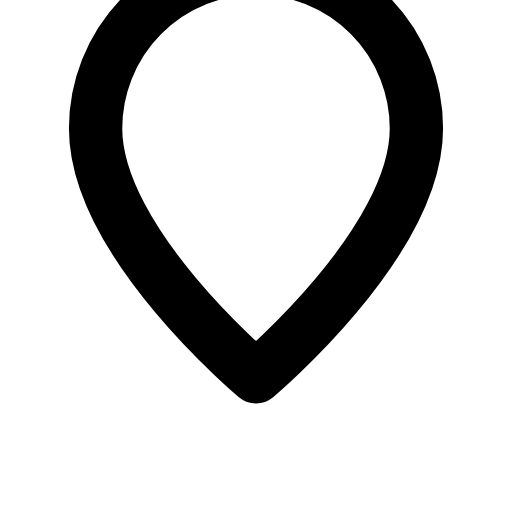
t = 0.00 s
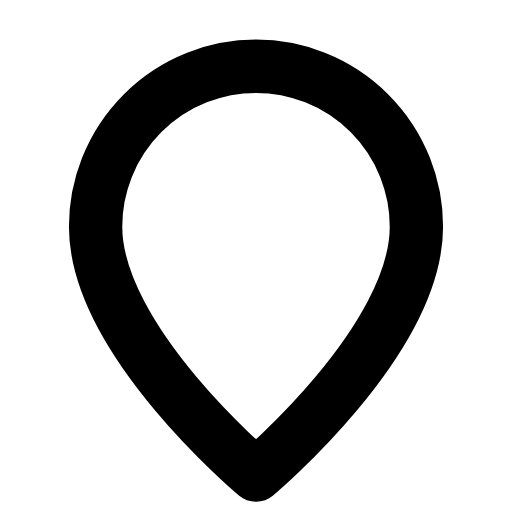
t = 0.26 s
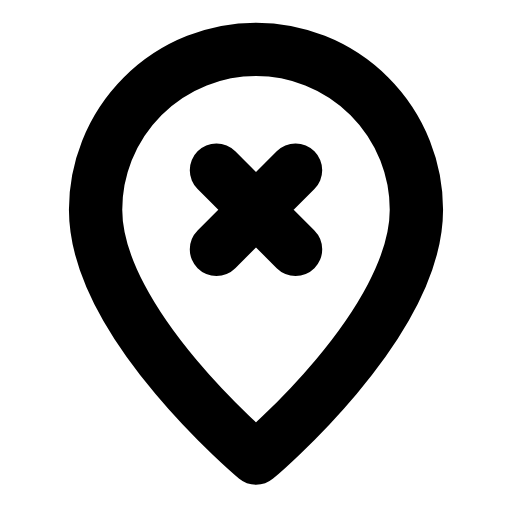
t = 0.64 s
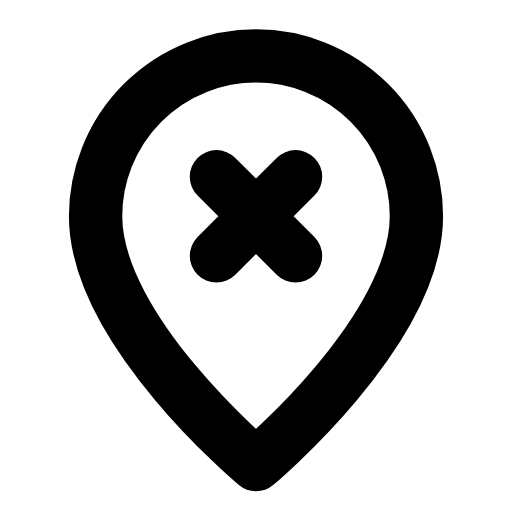
t = 0.93 s
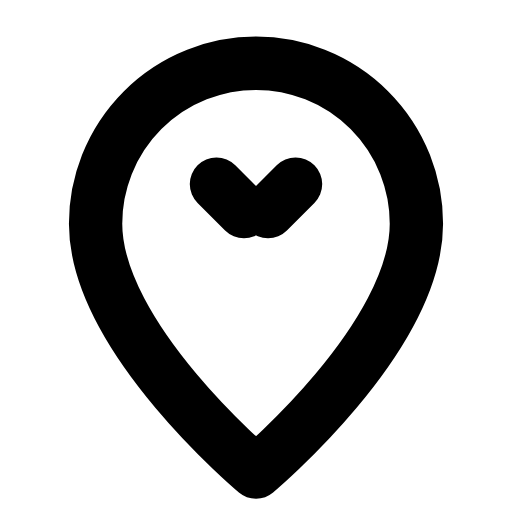
t = 1.27 s
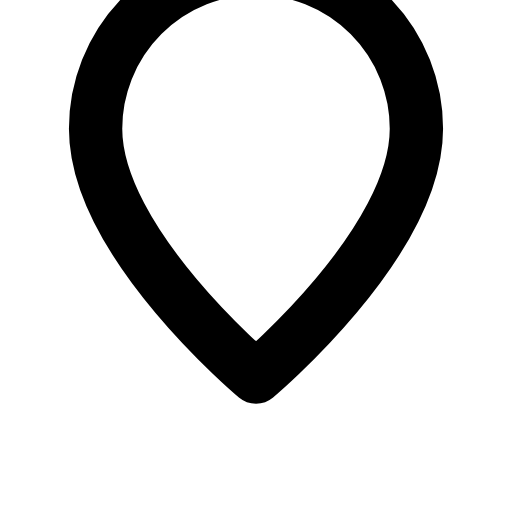
t = 1.62 s

The animated SVG that drew these frames (rendered in a browser with its animation timeline set to each time). Animation: 2 SMIL elements (animate=1,animateTransform=1); one cycle of 1.90 s, repeats indefinitely.

<svg xmlns="http://www.w3.org/2000/svg" width="24" height="24" viewBox="0 0 24 24" fill="none"><g transform="translate(-0.36 -0.366) scale(1.03)"><g><animateTransform attributeName="transform" type="translate" values="0 -4;0 0.6;0 -0.3;0 0;0 0;0 -0.3;0 0.6;0 -4;0 -4" keyTimes="0;0.27;0.36;0.45;0.6;0.66;0.72;0.9;1" dur="1.9s" repeatCount="indefinite" calcMode="spline" keySplines="0.16 1 0.3 1;0.16 1 0.3 1;0.16 1 0.3 1;0.16 1 0.3 1;0.16 1 0.3 1;0.16 1 0.3 1;0.16 1 0.3 1;0.16 1 0.3 1"/><path stroke="currentColor" stroke-width="2.427" stroke-linecap="round" stroke-linejoin="round" fill="none" d="M12 21.5S19.3 15.4 19.3 10.2A7.3 7.3 0 1 0 4.7 10.2C4.7 15.4 12 21.5 12 21.5Z"></path><path stroke="currentColor" stroke-width="2.427" stroke-linecap="round" stroke-linejoin="round" fill="none" d="M10.2 8.4L13.8 12M13.8 8.4L10.2 12" pathLength="1" stroke-dasharray="1"><animate attributeName="stroke-dashoffset" values="1;1;0;0;0;0;1;1;1" keyTimes="0;0.27;0.369;0.45;0.6;0.654;0.72;0.9;1" dur="1.9s" repeatCount="indefinite" calcMode="spline" keySplines="0.16 1 0.3 1;0.16 1 0.3 1;0.16 1 0.3 1;0.16 1 0.3 1;0.16 1 0.3 1;0.16 1 0.3 1;0.16 1 0.3 1;0.16 1 0.3 1"/></path></g></g></svg>
